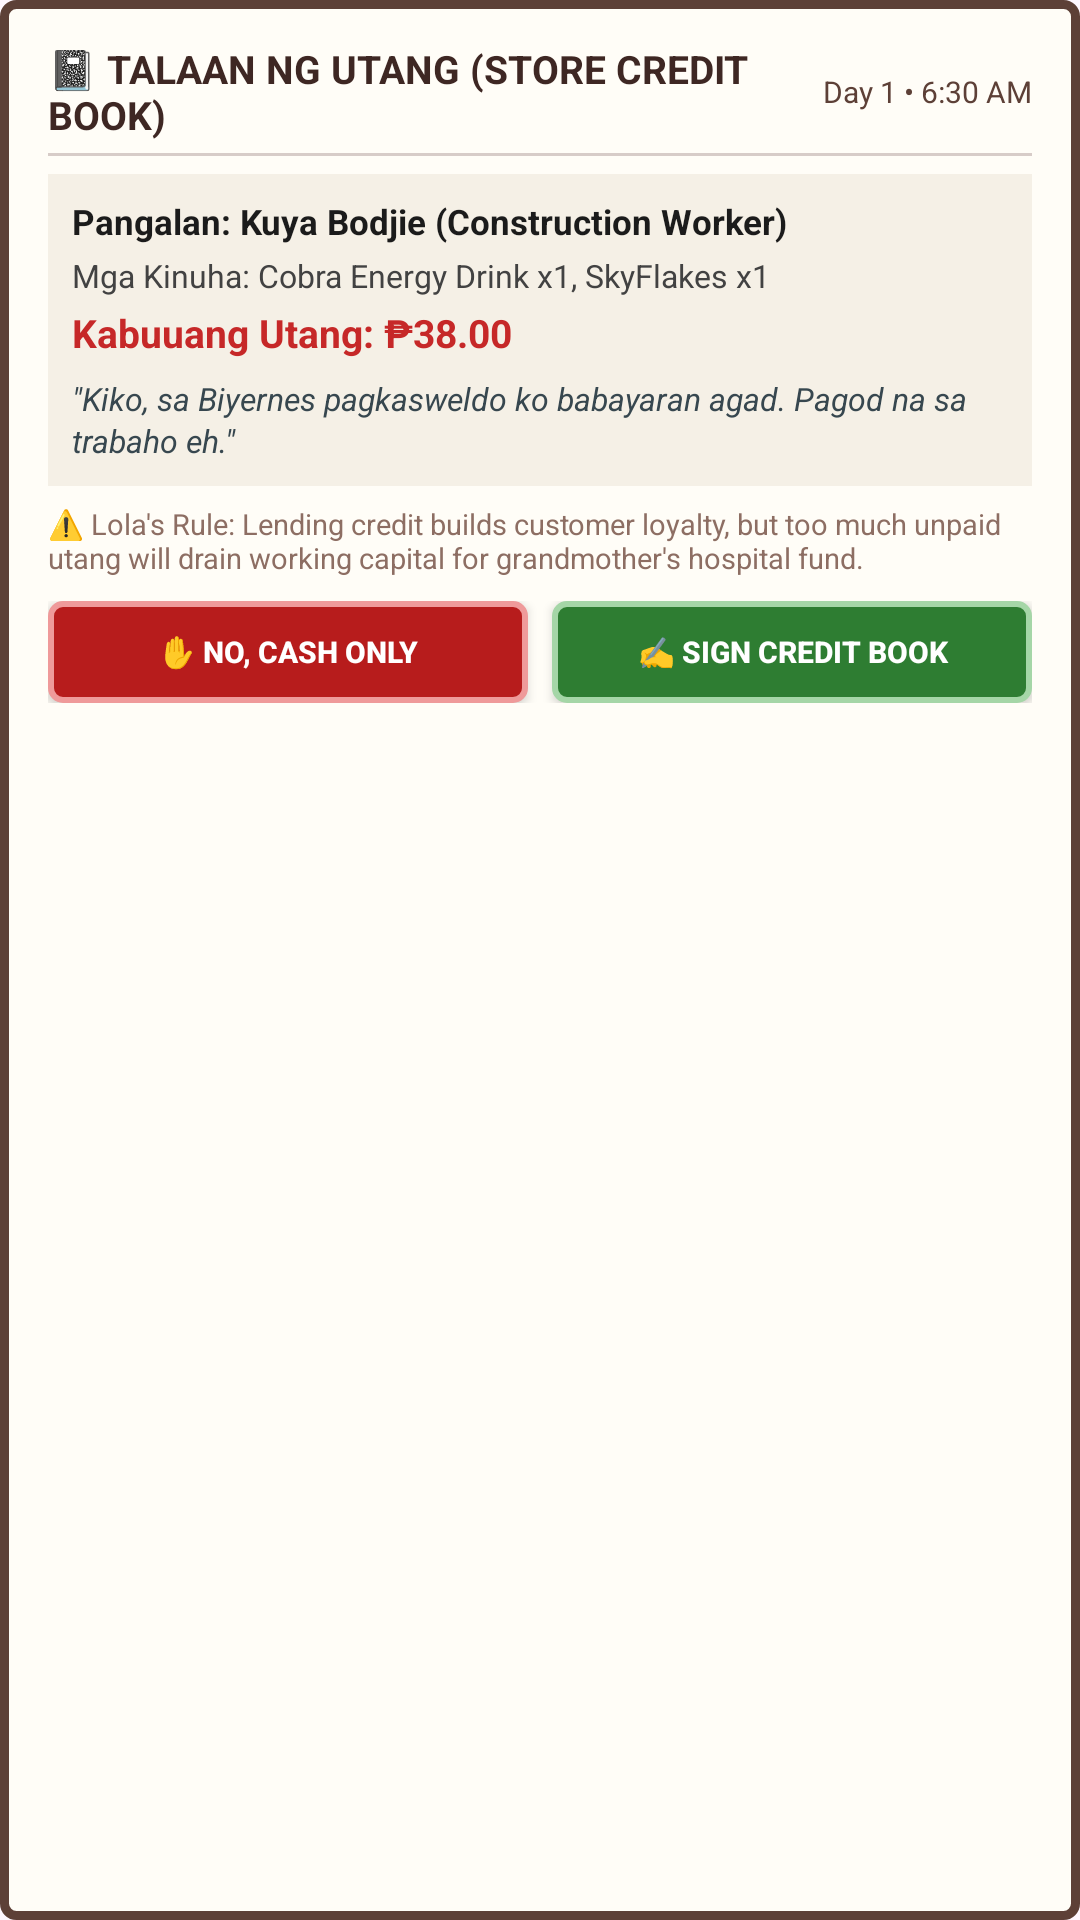

Write the Android layout XML for this screen, with the resource values it uses.
<!-- AndroidManifest.xml: application theme Theme.Sukli -->
<!-- res/layout/dialog_utang_ledger.xml -->
<?xml version="1.0" encoding="utf-8"?>
<LinearLayout xmlns:android="http://schemas.android.com/apk/res/android"
    android:layout_width="540dp"
    android:layout_height="wrap_content"
    android:background="@drawable/bg_dialog_notebook"
    android:orientation="vertical">

    
    <LinearLayout
        android:layout_width="match_parent"
        android:layout_height="wrap_content"
        android:gravity="center_vertical"
        android:orientation="horizontal">

        <TextView
            android:layout_width="0dp"
            android:layout_height="wrap_content"
            android:layout_weight="1"
            android:text="📓 TALAAN NG UTANG (STORE CREDIT BOOK)"
            android:textColor="#3E2723"
            android:textSize="13sp"
            android:textStyle="bold" />

        <TextView
            android:id="@+id/tvUtangDate"
            android:layout_width="wrap_content"
            android:layout_height="wrap_content"
            android:text="Day 1 • 6:30 AM"
            android:textColor="#5D4037"
            android:textSize="10sp" />
    </LinearLayout>

    <View
        android:layout_width="match_parent"
        android:layout_height="1dp"
        android:layout_marginTop="4dp"
        android:layout_marginBottom="6dp"
        android:background="#D7CCC8" />

    
    <LinearLayout
        android:layout_width="match_parent"
        android:layout_height="wrap_content"
        android:background="#F5F0E6"
        android:orientation="vertical"
        android:padding="8dp">

        <TextView
            android:id="@+id/tvUtangCustomerName"
            android:layout_width="wrap_content"
            android:layout_height="wrap_content"
            android:text="Pangalan: Kuya Bodjie (Construction Worker)"
            android:textColor="#1B1B1B"
            android:textSize="11.5sp"
            android:textStyle="bold" />

        <TextView
            android:id="@+id/tvUtangItemsList"
            android:layout_width="match_parent"
            android:layout_height="wrap_content"
            android:layout_marginTop="3dp"
            android:text="Mga Kinuha: Cobra Energy Drink x1, SkyFlakes x1"
            android:textColor="#424242"
            android:textSize="10.5sp" />

        <TextView
            android:id="@+id/tvUtangAmount"
            android:layout_width="wrap_content"
            android:layout_height="wrap_content"
            android:layout_marginTop="3dp"
            android:text="Kabuuang Utang: ₱38.00"
            android:textColor="#C62828"
            android:textSize="13sp"
            android:textStyle="bold" />

        <TextView
            android:layout_width="match_parent"
            android:layout_height="wrap_content"
            android:layout_marginTop="6dp"
            android:lineSpacingMultiplier="1.1"
            android:text="&quot;Kiko, sa Biyernes pagkasweldo ko babayaran agad. Pagod na sa trabaho eh.&quot;"
            android:textColor="#37474F"
            android:textSize="10.5sp"
            android:textStyle="italic" />
    </LinearLayout>

    <TextView
        android:layout_width="match_parent"
        android:layout_height="wrap_content"
        android:layout_marginTop="6dp"
        android:text="⚠️ Lola's Rule: Lending credit builds customer loyalty, but too much unpaid utang will drain working capital for grandmother's hospital fund."
        android:textColor="#8D6E63"
        android:textSize="9.5sp" />

    
    <LinearLayout
        android:layout_width="match_parent"
        android:layout_height="wrap_content"
        android:layout_marginTop="8dp"
        android:orientation="horizontal">

        <Button
            android:id="@+id/btnUtangDecline"
            android:layout_width="0dp"
            android:layout_height="34dp"
            android:layout_marginEnd="4dp"
            android:layout_weight="1"
            android:background="@drawable/bg_btn_action_red"
            android:text="✋ NO, CASH ONLY"
            android:textColor="#FFFFFF"
            android:textSize="10sp"
            android:textStyle="bold" />

        <Button
            android:id="@+id/btnUtangApprove"
            android:layout_width="0dp"
            android:layout_height="34dp"
            android:layout_marginStart="4dp"
            android:layout_weight="1"
            android:background="@drawable/bg_btn_action_green"
            android:text="✍️ SIGN CREDIT BOOK"
            android:textColor="#FFFFFF"
            android:textSize="10sp"
            android:textStyle="bold" />
    </LinearLayout>
</LinearLayout>
<!-- resources referenced by this layout -->
<resources>
  <!-- drawable bg_btn_action_green (drawable) -->
  <?xml version="1.0" encoding="utf-8"?>
  <selector xmlns:android="http://schemas.android.com/apk/res/android">
      <item android:state_pressed="true">
          <shape android:shape="rectangle">
              <solid android:color="#1B5E20" />
              <stroke android:width="2dp" android:color="#81C784" />
              <corners android:radius="4dp" />
          </shape>
      </item>
      <item>
          <shape android:shape="rectangle">
              <solid android:color="#2E7D32" />
              <stroke android:width="2dp" android:color="#A5D6A7" />
              <corners android:radius="4dp" />
          </shape>
      </item>
  </selector>
  <!-- drawable bg_btn_action_red (drawable) -->
  <?xml version="1.0" encoding="utf-8"?>
  <selector xmlns:android="http://schemas.android.com/apk/res/android">
      <item android:state_pressed="true">
          <shape android:shape="rectangle">
              <solid android:color="#7F0000" />
              <stroke android:width="2dp" android:color="#EF9A9A" />
              <corners android:radius="4dp" />
          </shape>
      </item>
      <item>
          <shape android:shape="rectangle">
              <solid android:color="#B71C1C" />
              <stroke android:width="2dp" android:color="#EF9A9A" />
              <corners android:radius="4dp" />
          </shape>
      </item>
  </selector>
  <!-- drawable bg_dialog_notebook (drawable) -->
  <?xml version="1.0" encoding="utf-8"?>
  <shape xmlns:android="http://schemas.android.com/apk/res/android"
      android:shape="rectangle">
      <solid android:color="#FFFDF7" />
      <stroke
          android:width="3dp"
          android:color="#5D4037" />
      <corners android:radius="4dp" />
      <padding
          android:bottom="14dp"
          android:left="16dp"
          android:right="16dp"
          android:top="14dp" />
  </shape>
  <style name="Theme.Sukli" parent="Base.Theme.Sukli" />
  <style name="Base.Theme.Sukli" parent="Theme.Material3.DayNight.NoActionBar">
          
          
      </style>
</resources>
